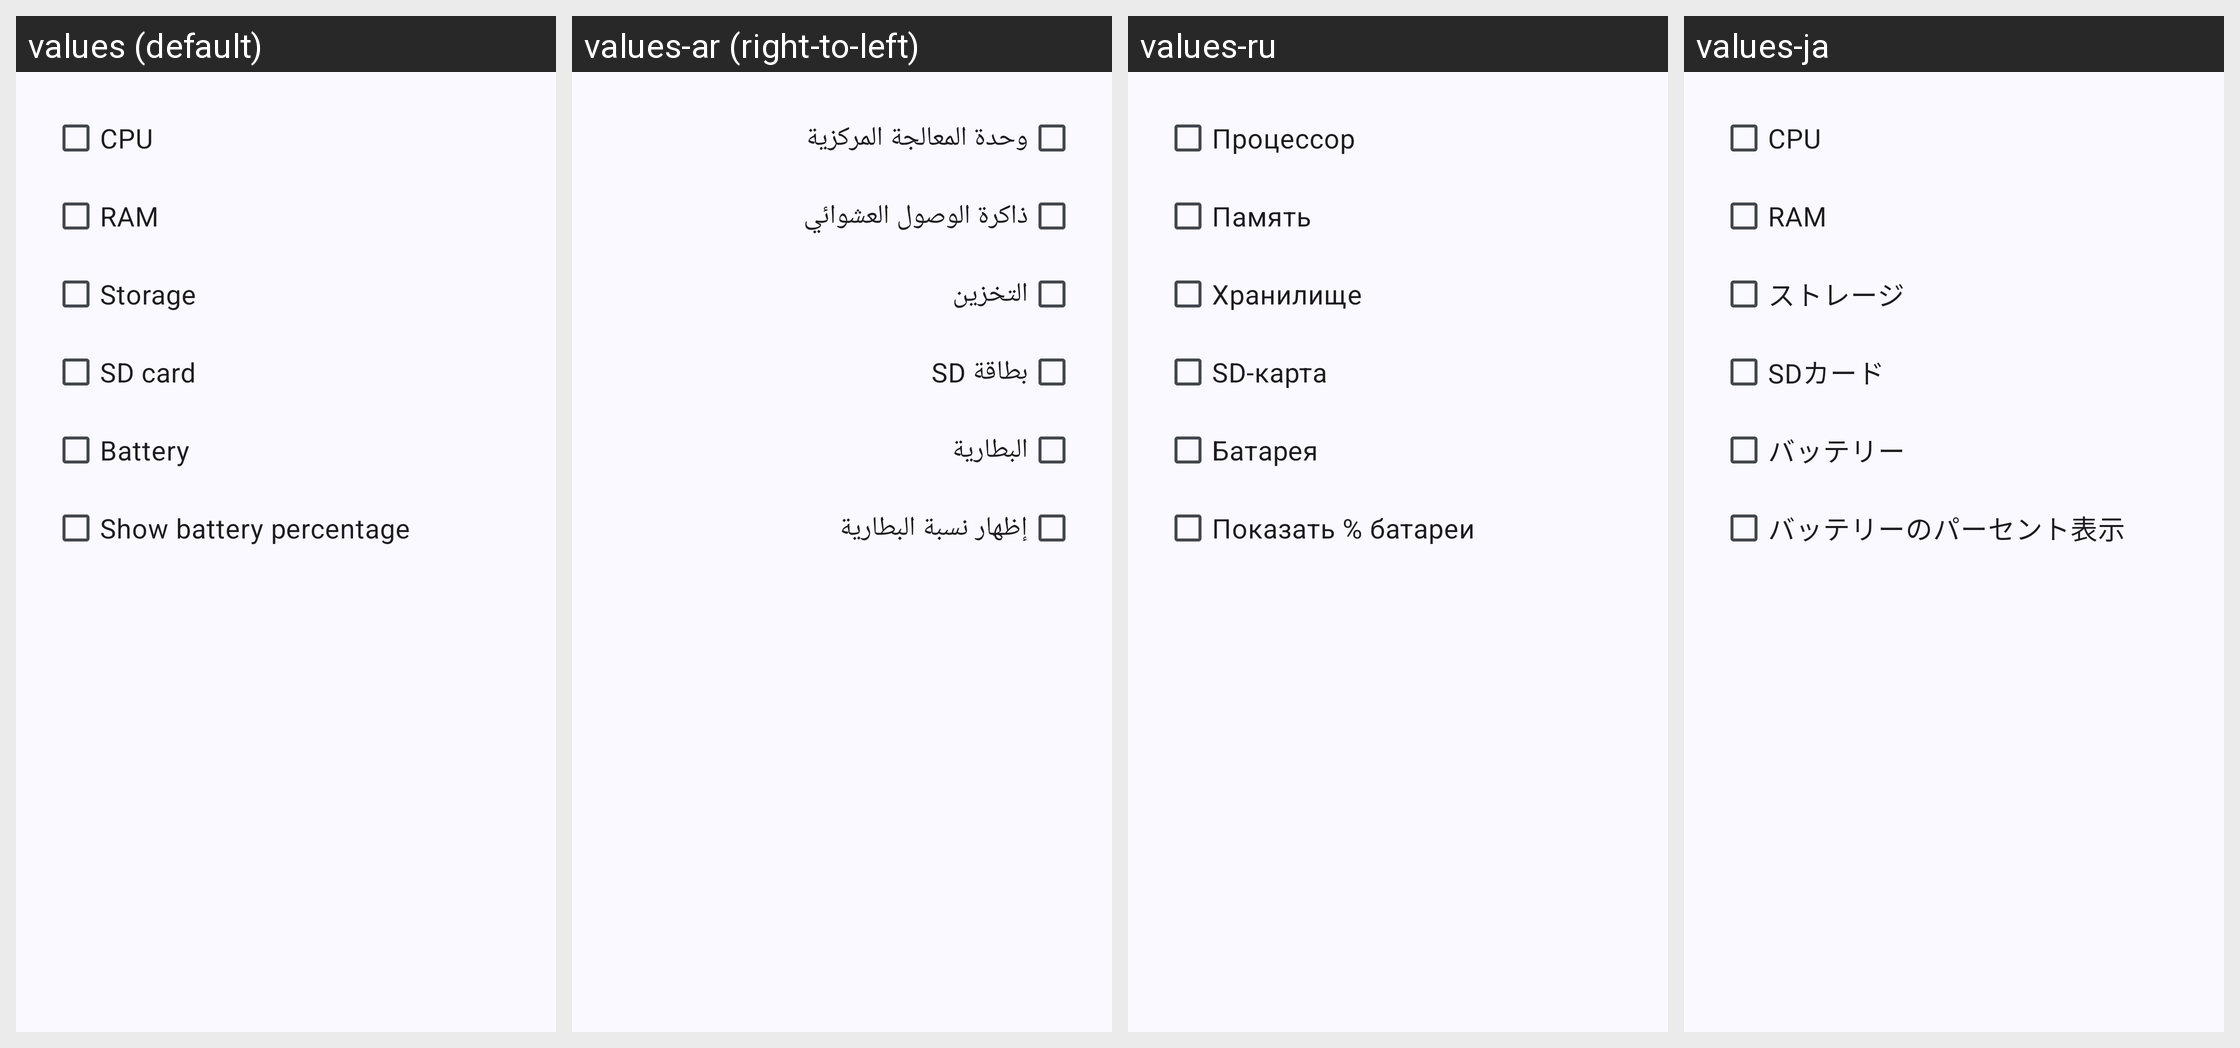

The same Android screen rendered under several of its app's locales, left to right. List the strings drawn on it with the default value and each locale's translation.
Android screen res/layout/dlg_tile_sysmon_options.xml rendered under 4 locales, left to right: values (default), values-ar (right-to-left), values-ru, values-ja. Device: Nexus 5 (rendered at 1080×1920; each locale shown at half size, 540×960, under a caption strip naming it); theme AppTheme.
Other locales in the repository, not shown: values-az, values-bn, values-cs, values-da, values-de, values-el, values-en-rAU, values-en-rCA, values-en-rGB, values-en-rXC, values-es, values-es-rUS, values-fr, values-fr-rCA, values-gu, values-hi, values-hu, values-in, values-it, values-kk, values-kn, values-ko, values-ml, values-mr, values-ms, values-my, values-nl, values-pl, values-pt, values-pt-rBR, values-pt-rPT, values-ro, values-sr, values-sv, values-ta, values-te, values-th, values-tr, values-ur, values-vi, values-zh-rCN, values-zh-rHK, values-zh-rTW.
Strings drawn on this screen, with the default value and each locale's value (text and hints the layout hard-codes, and strings that could not be matched under every locale, appear in the picture but are not listed):

cpu
  values: CPU
  values-ar: وحدة المعالجة المركزية
  values-ru: Процессор
  values-ja: CPU

ram
  values: RAM
  values-ar: ذاكرة الوصول العشوائي
  values-ru: Память
  values-ja: RAM

storage
  values: Storage
  values-ar: التخزين
  values-ru: Хранилище
  values-ja: ストレージ

sdcard
  values: SD card
  values-ar: بطاقة SD
  values-ru: SD-карта
  values-ja: SDカード

battery
  values: Battery
  values-ar: البطارية
  values-ru: Батарея
  values-ja: バッテリー

show_battery_percent
  values: Show battery percentage
  values-ar: إظهار نسبة البطارية
  values-ru: Показать % батареи
  values-ja: バッテリーのパーセント表示
